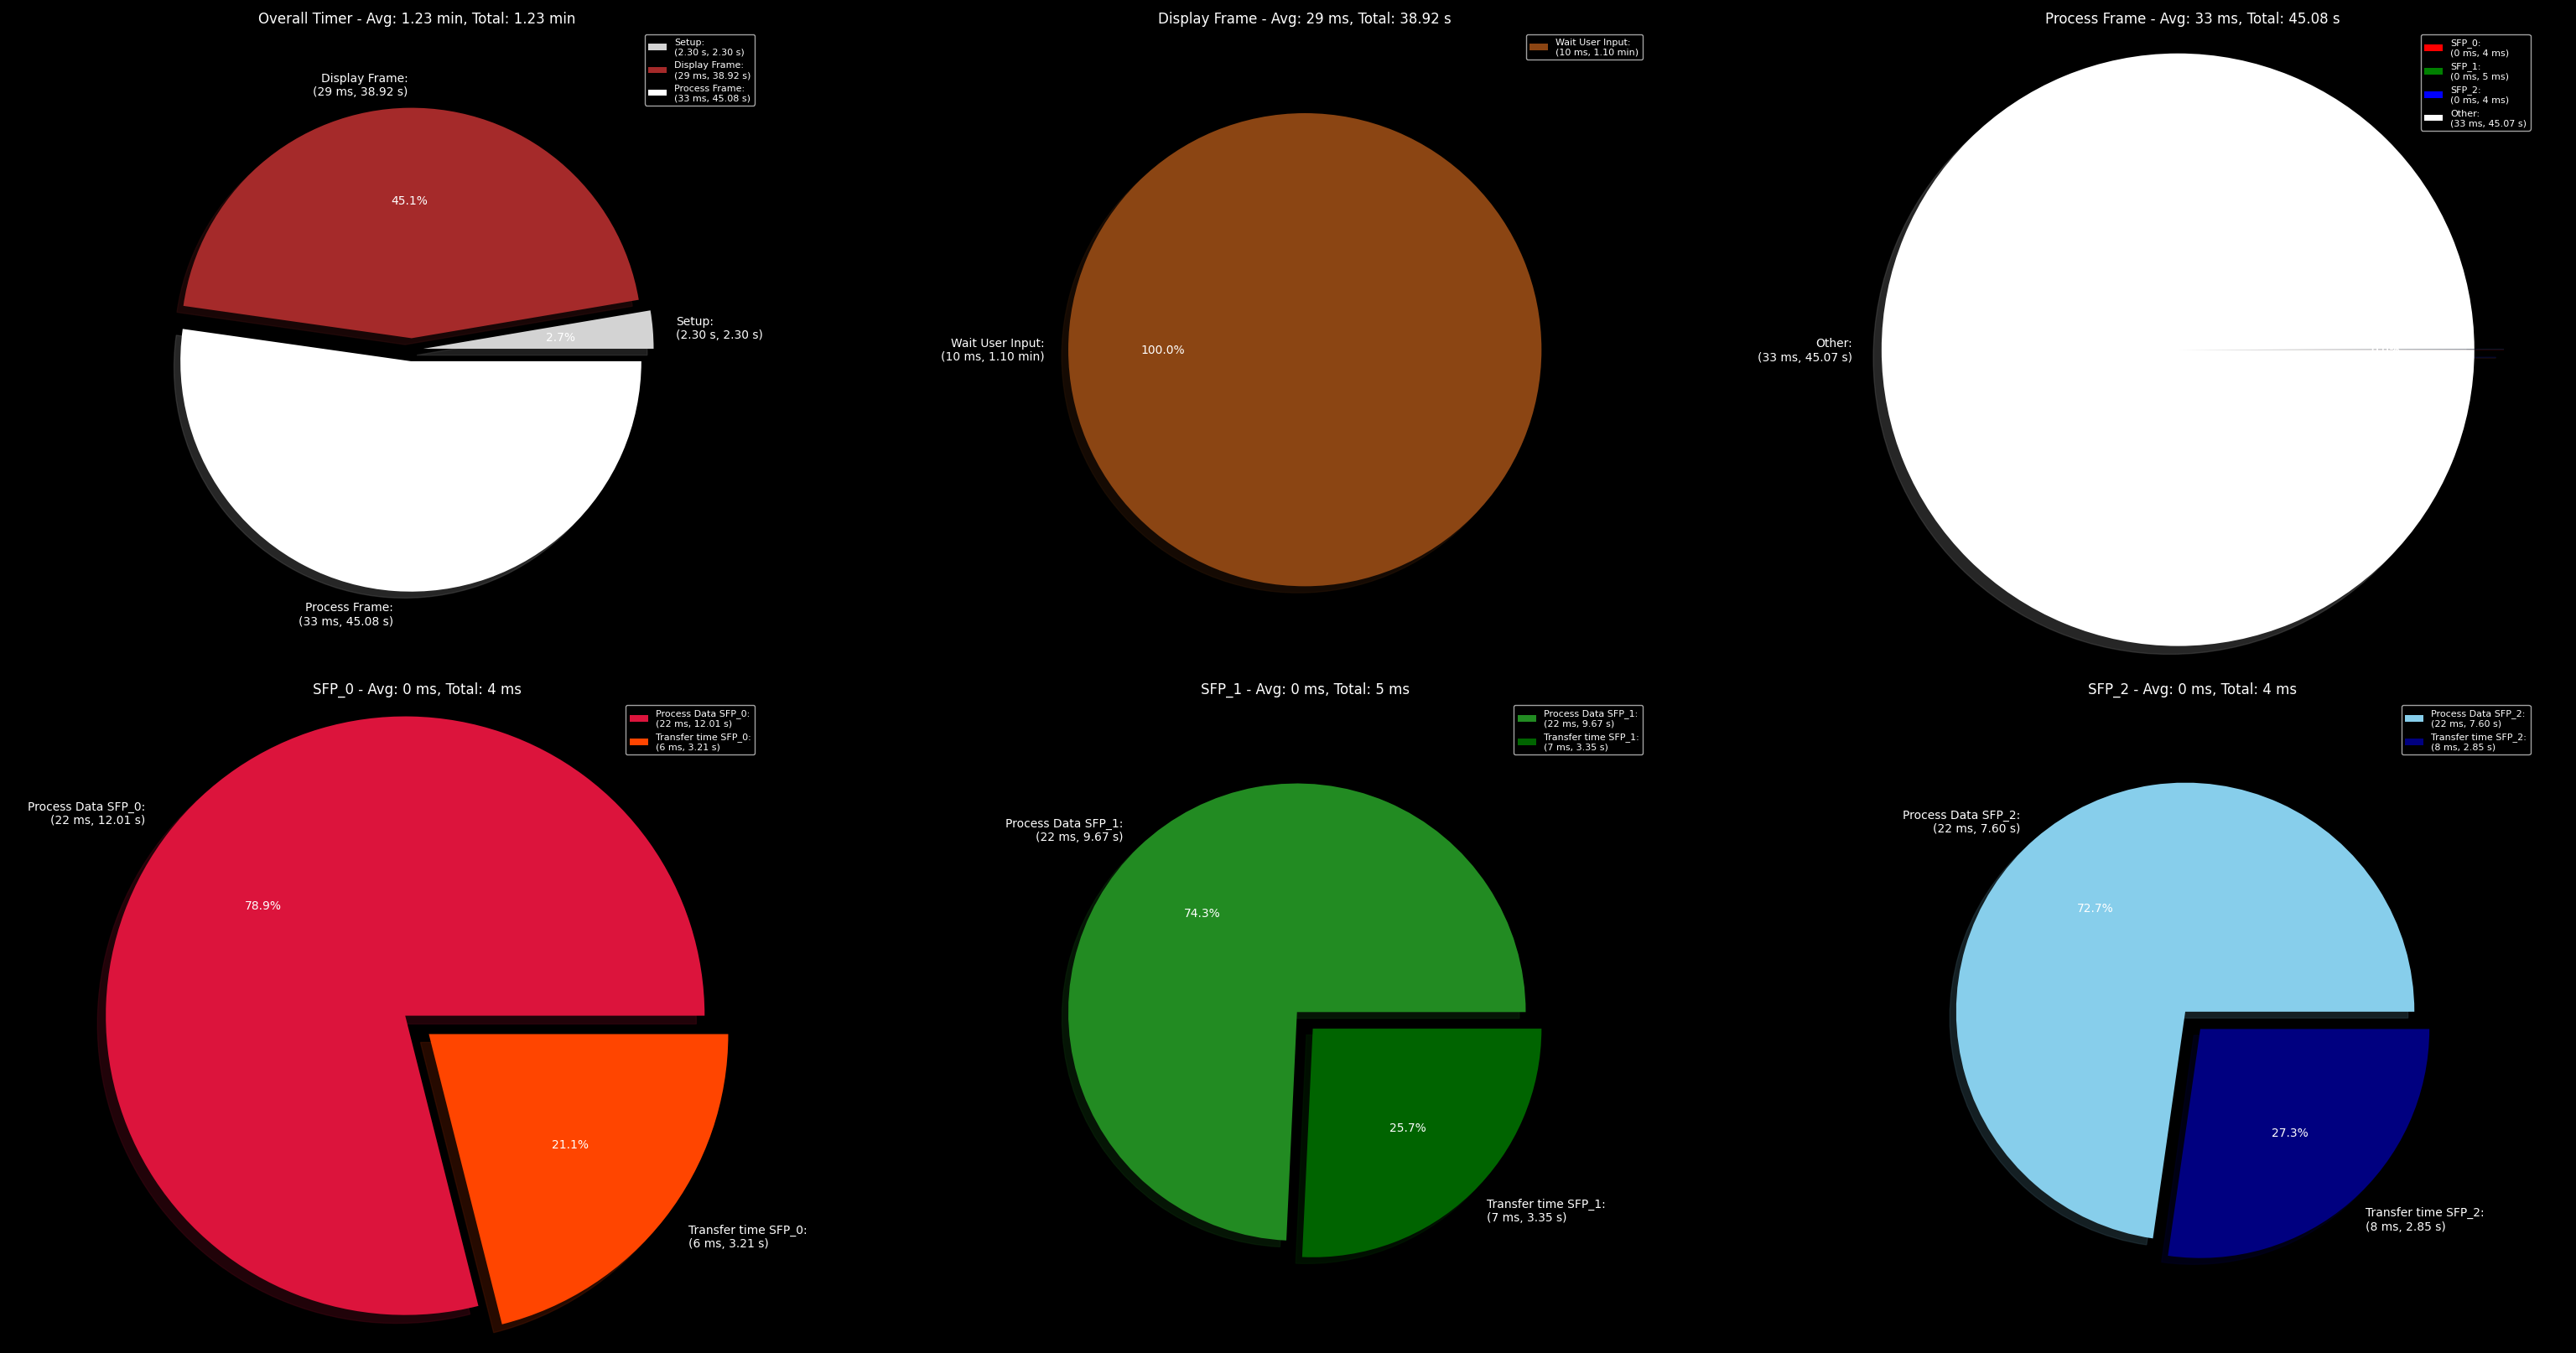

Values plotted in this chart, from the file beside it:
Label, Total Time, Avg Time
Setup, 2.3, 2.3
Wait User Input, 65.93, 0.01045
Process Data SFP_0, 12.01, 0.02153
Transfer time SFP_0, 3.207, 0.005747
SFP_0, 0.004485, 8.037013392294607e-06
Process Frame, 45.08, 0.03315
Display Frame, 38.92, 0.02864
Process Data SFP_1, 9.667, 0.02153
Transfer time SFP_1, 3.351, 0.007464
SFP_1, 0.004535, 1.0100133169467305e-05
Process Data SFP_2, 7.6, 0.02153
Transfer time SFP_2, 2.848, 0.008067
SFP_2, 0.003693, 1.0460699583923513e-05
Overall Timer, 73.77, 73.77
